Run: headless pygame with SDL's dummy video driver; simulated clock (each Clock.tick advances the game by its frame time, no real sleeping); random seed 0; keys injected as events and as key.get_pressed() state; no mouse input.
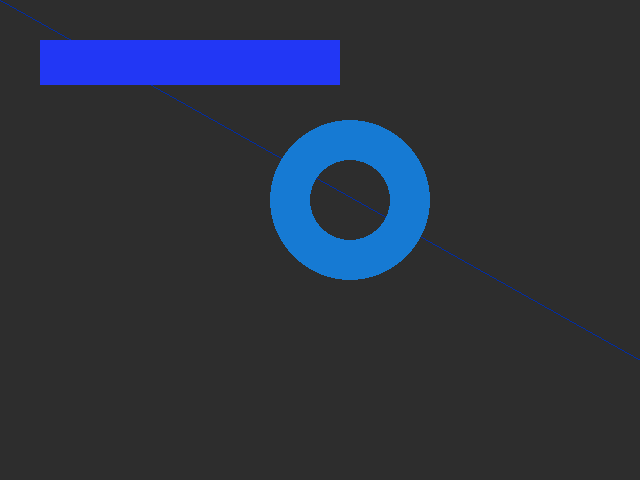
Frame 1 of 4 · flips 1–60 · no input
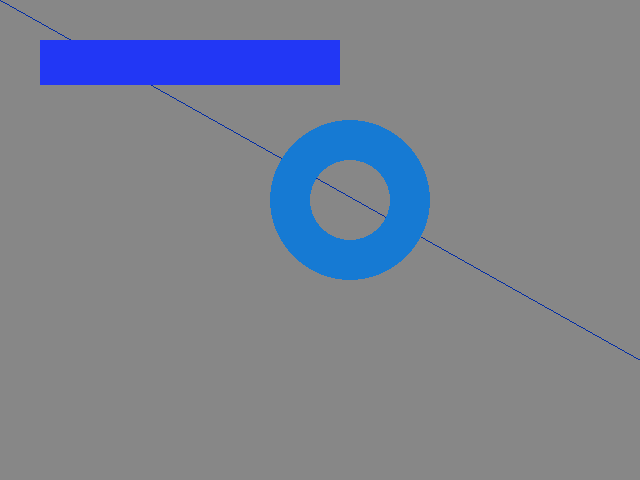
Frame 2 of 4 · flips 61–180 · tapped SPACE, RETURN · held RIGHT (→), D
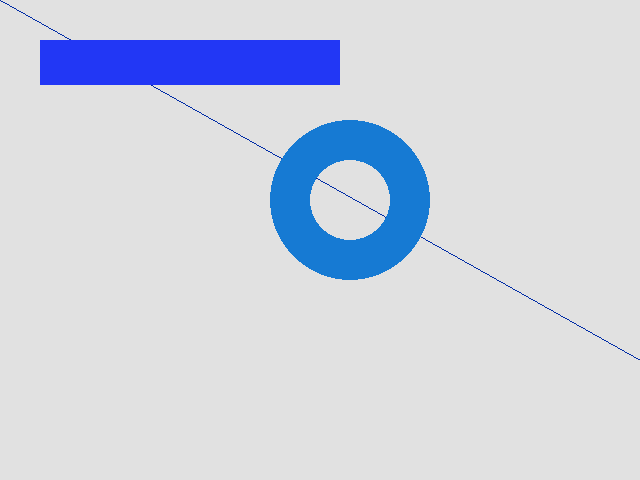
Frame 3 of 4 · flips 181–300 · held DOWN (↓), S
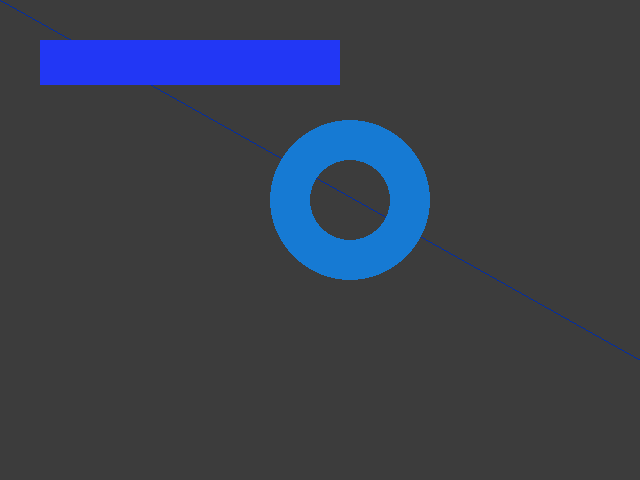
Frame 4 of 4 · flips 301–420 · held LEFT (←), A, UP (↑), W

The pygame program that drew these frames:

import pygame, sys

pygame.init()
screen = pygame.display.set_mode((640,360),0,32)
screen = pygame.display.set_mode((640,480))

# colors RGB()
clr1 = (22, 122, 211)
clr2 = (0, 44, 166)
clr3 = (34, 55, 245)
red = (255,0,0)
green = (0,255,0)
blue = (0,0,255)
darkBlue = (0,0,128)
white = (255,255,255)
black = (0,0,0)
pink = (255,200,200)

i = 0
while True:
	#PROCESSES
	for event in pygame.event.get():
		if event.type == pygame.QUIT:
			pygame.quit()
			sys.exit()


	#PROCESSES
	#LOGIC
	i += 5
	if i > 255:
		i %= 255


	screen.fill((i,i,i))

	pygame.draw.line(screen, clr2, (0 , 0), (640 , 360))
	pygame.draw.rect(screen, clr3, (40,40,300,45))
	pygame.draw.circle(screen, clr1, (350,200), 80, 40)
	pygame.display.flip()
